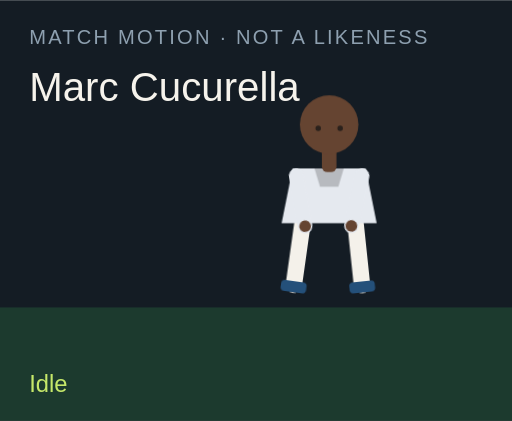
t = 0.00 s
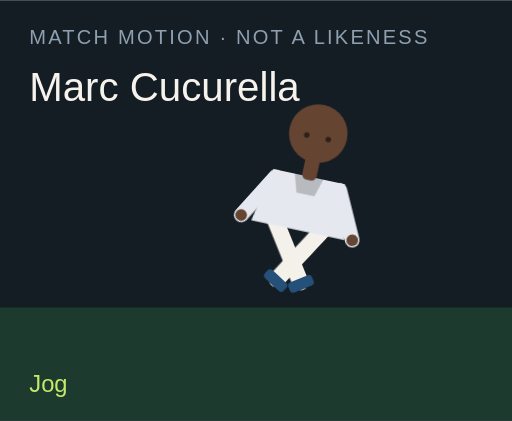
t = 1.50 s
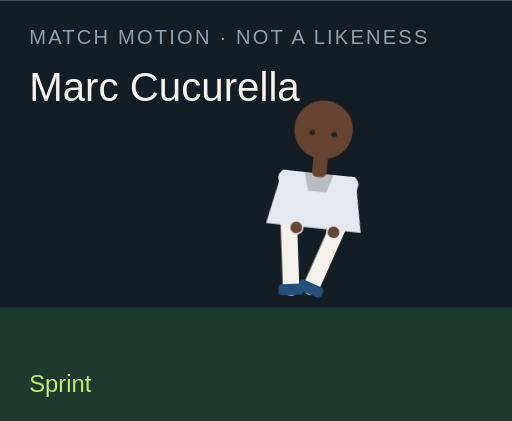
t = 3.00 s
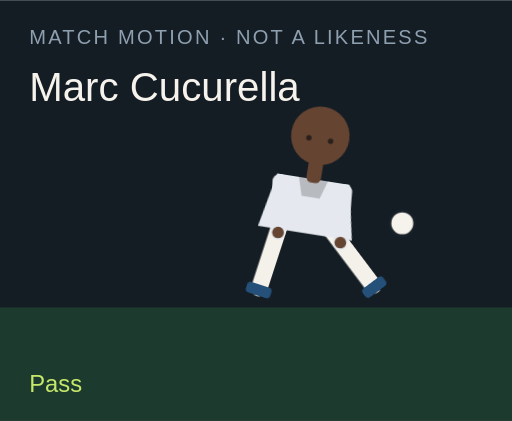
t = 4.50 s
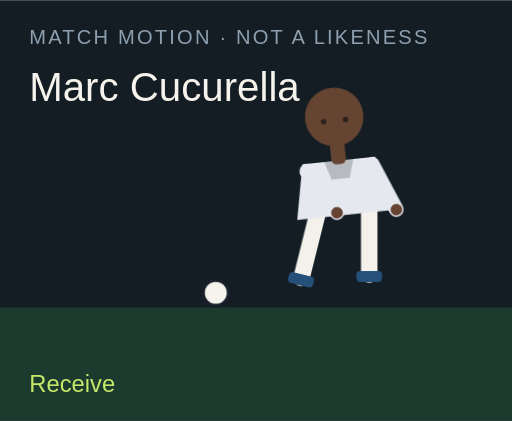
t = 6.00 s
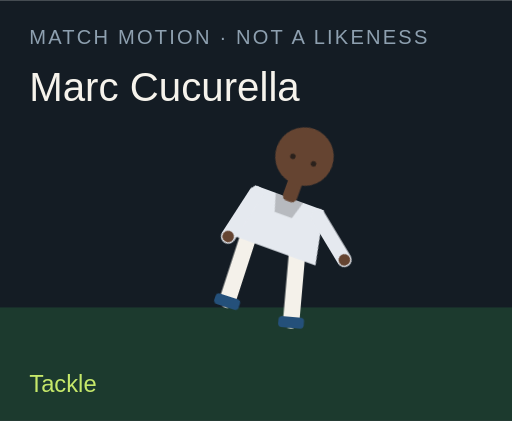
t = 7.50 s

The animated SVG that drew these frames (rendered in a browser with its animation timeline set to each time). Animation: 18 CSS @keyframes rules; one cycle of 9.00 s, repeats indefinitely.

<?xml version="1.0" encoding="UTF-8"?>
<svg xmlns="http://www.w3.org/2000/svg" viewBox="0 0 280 230" role="img">
  <style>@media (prefers-reduced-motion: reduce){animate,animateTransform{display:none}}</style>
  <rect width="280" height="230" fill="#141c24"/>
  <rect y="168" width="280" height="62" fill="#1c3a2e"/>
  <text x="16" y="24" fill="#8ea0b0" font-family="Arial,sans-serif" font-size="11" letter-spacing="1.2">MATCH MOTION · NOT A LIKENESS</text>
  <text x="16" y="55" fill="#f6f3ec" font-family="Impact,sans-serif" font-size="22">Marc Cucurella</text>
  <circle r="7" fill="#f6f3ec" stroke="#172028" stroke-width="2" id="motion-46206" cx="150" cy="160" opacity="0">
    
    
    
  </circle>
  <g transform="translate(132 40)">
    <g id="motion-46228" transform="rotate(0 48 90)">
      
      <g id="motion-46230" transform="translate(0 0)">
        
        <g transform="translate(34 78)"><g id="motion-46232" transform="rotate(8)"><path d="M0 0 V38" stroke="#f4f1ea" stroke-width="9" stroke-linecap="round"/><rect x="-7" y="36" width="14" height="6" rx="2" fill="#24507a"/></g></g>
        <g transform="translate(62 78)"><g id="motion-46234" transform="rotate(-6)"><path d="M0 0 V38" stroke="#f4f1ea" stroke-width="9" stroke-linecap="round"/><rect x="-7" y="36" width="14" height="6" rx="2" fill="#24507a"/></g></g>
        <path d="M28 52 h40 l6 30 H22 Z" fill="#e5e9ef"/>
        <path d="M40 52 h16 l-3 10 H43 Z" fill="#000" opacity=".2"/>
        <g transform="translate(30 56)"><g id="motion-46236" transform="rotate(-10)"><path d="M0 0 V28" stroke="#e5e9ef" stroke-width="8" stroke-linecap="round"/><circle cx="0" cy="28" r="3.2" fill="#654431"/></g></g>
        <g transform="translate(66 56)"><g id="motion-46238" transform="rotate(12)"><path d="M0 0 V28" stroke="#e5e9ef" stroke-width="8" stroke-linecap="round"/><circle cx="0" cy="28" r="3.2" fill="#654431"/></g></g>
        <rect x="44" y="40" width="8" height="14" rx="3" fill="#654431"/>
        <circle cx="48" cy="28" r="16" fill="#654431"/>
        
        <circle cx="42" cy="30" r="1.5" fill="#2a211c"/><circle cx="54" cy="30" r="1.5" fill="#2a211c"/>
      </g>
    </g>
  </g>
  <text x="16" y="214" fill="#c6e86a" font-family="Arial,sans-serif" font-size="13" opacity="1" id="motion-46210">Idle</text><text x="16" y="214" fill="#c6e86a" font-family="Arial,sans-serif" font-size="13" opacity="0" id="motion-46212">Jog</text><text x="16" y="214" fill="#c6e86a" font-family="Arial,sans-serif" font-size="13" opacity="0" id="motion-46214">Sprint</text><text x="16" y="214" fill="#c6e86a" font-family="Arial,sans-serif" font-size="13" opacity="0" id="motion-46216">Dribble</text><text x="16" y="214" fill="#c6e86a" font-family="Arial,sans-serif" font-size="13" opacity="0" id="motion-46218">Pass</text><text x="16" y="214" fill="#c6e86a" font-family="Arial,sans-serif" font-size="13" opacity="0" id="motion-46220">Shoot</text><text x="16" y="214" fill="#c6e86a" font-family="Arial,sans-serif" font-size="13" opacity="0" id="motion-46222">Receive</text><text x="16" y="214" fill="#c6e86a" font-family="Arial,sans-serif" font-size="13" opacity="0" id="motion-46224">Tackle</text><text x="16" y="214" fill="#c6e86a" font-family="Arial,sans-serif" font-size="13" opacity="0" id="motion-46226">Point</text>
<style>@keyframes track-46207{0%{cx:150px}11.1%{cx:156px}22.2%{cx:164px}33.300000000000004%{cx:142px}44.4%{cx:190px}55.60000000000001%{cx:250px}66.7%{cx:118px}77.8%{cx:150px}88.9%{cx:150px}100%{cx:150px}}@keyframes track-46208{0%{cy:160px}11.1%{cy:158px}22.2%{cy:154px}33.300000000000004%{cy:156px}44.4%{cy:148px}55.60000000000001%{cy:96px}66.7%{cy:160px}77.8%{cy:160px}88.9%{cy:160px}100%{cy:160px}}@keyframes track-46209{0%{opacity:0}11.1%{opacity:0}22.2%{opacity:0}33.300000000000004%{opacity:1}44.4%{opacity:1}55.60000000000001%{opacity:1}66.7%{opacity:1}77.8%{opacity:0}88.9%{opacity:0}100%{opacity:0}}@keyframes track-46211{0%{opacity:1}11.1%{opacity:0}22.2%{opacity:0}33.300000000000004%{opacity:0}44.4%{opacity:0}55.60000000000001%{opacity:0}66.7%{opacity:0}77.8%{opacity:0}88.9%{opacity:0}100%{opacity:1}}@keyframes track-46213{0%{opacity:0}11.1%{opacity:1}22.2%{opacity:0}33.300000000000004%{opacity:0}44.4%{opacity:0}55.60000000000001%{opacity:0}66.7%{opacity:0}77.8%{opacity:0}88.9%{opacity:0}100%{opacity:0}}@keyframes track-46215{0%{opacity:0}11.1%{opacity:0}22.2%{opacity:1}33.300000000000004%{opacity:0}44.4%{opacity:0}55.60000000000001%{opacity:0}66.7%{opacity:0}77.8%{opacity:0}88.9%{opacity:0}100%{opacity:0}}@keyframes track-46217{0%{opacity:0}11.1%{opacity:0}22.2%{opacity:0}33.300000000000004%{opacity:1}44.4%{opacity:0}55.60000000000001%{opacity:0}66.7%{opacity:0}77.8%{opacity:0}88.9%{opacity:0}100%{opacity:0}}@keyframes track-46219{0%{opacity:0}11.1%{opacity:0}22.2%{opacity:0}33.300000000000004%{opacity:0}44.4%{opacity:1}55.60000000000001%{opacity:0}66.7%{opacity:0}77.8%{opacity:0}88.9%{opacity:0}100%{opacity:0}}@keyframes track-46221{0%{opacity:0}11.1%{opacity:0}22.2%{opacity:0}33.300000000000004%{opacity:0}44.4%{opacity:0}55.60000000000001%{opacity:1}66.7%{opacity:0}77.8%{opacity:0}88.9%{opacity:0}100%{opacity:0}}@keyframes track-46223{0%{opacity:0}11.1%{opacity:0}22.2%{opacity:0}33.300000000000004%{opacity:0}44.4%{opacity:0}55.60000000000001%{opacity:0}66.7%{opacity:1}77.8%{opacity:0}88.9%{opacity:0}100%{opacity:0}}@keyframes track-46225{0%{opacity:0}11.1%{opacity:0}22.2%{opacity:0}33.300000000000004%{opacity:0}44.4%{opacity:0}55.60000000000001%{opacity:0}66.7%{opacity:0}77.8%{opacity:1}88.9%{opacity:0}100%{opacity:0}}@keyframes track-46227{0%{opacity:0}11.1%{opacity:0}22.2%{opacity:0}33.300000000000004%{opacity:0}44.4%{opacity:0}55.60000000000001%{opacity:0}66.7%{opacity:0}77.8%{opacity:0}88.9%{opacity:1}100%{opacity:0}}@keyframes track-46229{0%{transform:rotate(0deg)}11.1%{transform:rotate(8deg)}22.2%{transform:rotate(16deg)}33.300000000000004%{transform:rotate(6deg)}44.4%{transform:rotate(4deg)}55.60000000000001%{transform:rotate(14deg)}66.7%{transform:rotate(-6deg)}77.8%{transform:rotate(34deg)}88.9%{transform:rotate(6deg)}100%{transform:rotate(0deg)}}@keyframes track-46231{0%{transform:translate(0px,0px)}11.1%{transform:translate(0px,-3px)}22.2%{transform:translate(0px,-6px)}33.300000000000004%{transform:translate(0px,-2px)}44.4%{transform:translate(0px,2px)}55.60000000000001%{transform:translate(0px,-4px)}66.7%{transform:translate(0px,1px)}77.8%{transform:translate(0px,10px)}88.9%{transform:translate(0px,-4px)}100%{transform:translate(0px,0px)}}@keyframes track-46233{0%{transform:rotate(8deg)}11.1%{transform:rotate(-26deg)}22.2%{transform:rotate(-42deg)}33.300000000000004%{transform:rotate(-8deg)}44.4%{transform:rotate(6deg)}55.60000000000001%{transform:rotate(12deg)}66.7%{transform:rotate(20deg)}77.8%{transform:rotate(-8deg)}88.9%{transform:rotate(4deg)}100%{transform:rotate(8deg)}}@keyframes track-46235{0%{transform:rotate(-6deg)}11.1%{transform:rotate(24deg)}22.2%{transform:rotate(38deg)}33.300000000000004%{transform:rotate(18deg)}44.4%{transform:rotate(-38deg)}55.60000000000001%{transform:rotate(-54deg)}66.7%{transform:rotate(6deg)}77.8%{transform:rotate(-22deg)}88.9%{transform:rotate(-8deg)}100%{transform:rotate(-6deg)}}@keyframes track-46237{0%{transform:rotate(-10deg)}11.1%{transform:rotate(24deg)}22.2%{transform:rotate(36deg)}33.300000000000004%{transform:rotate(-18deg)}44.4%{transform:rotate(10deg)}55.60000000000001%{transform:rotate(-24deg)}66.7%{transform:rotate(-30deg)}77.8%{transform:rotate(12deg)}88.9%{transform:rotate(14deg)}100%{transform:rotate(-10deg)}}@keyframes track-46239{0%{transform:rotate(12deg)}11.1%{transform:rotate(-20deg)}22.2%{transform:rotate(-32deg)}33.300000000000004%{transform:rotate(14deg)}44.4%{transform:rotate(-26deg)}55.60000000000001%{transform:rotate(18deg)}66.7%{transform:rotate(-22deg)}77.8%{transform:rotate(-6deg)}88.9%{transform:rotate(-96deg)}100%{transform:rotate(12deg)}}@media(prefers-reduced-motion:no-preference){#motion-46206{animation:track-46207 9s linear infinite both,track-46208 9s linear infinite both,track-46209 9s steps(1,end) infinite both}#motion-46210{animation:track-46211 9s steps(1,end) infinite both}#motion-46212{animation:track-46213 9s steps(1,end) infinite both}#motion-46214{animation:track-46215 9s steps(1,end) infinite both}#motion-46216{animation:track-46217 9s steps(1,end) infinite both}#motion-46218{animation:track-46219 9s steps(1,end) infinite both}#motion-46220{animation:track-46221 9s steps(1,end) infinite both}#motion-46222{animation:track-46223 9s steps(1,end) infinite both}#motion-46224{animation:track-46225 9s steps(1,end) infinite both}#motion-46226{animation:track-46227 9s steps(1,end) infinite both}#motion-46228{animation:track-46229 9s linear infinite both}#motion-46230{animation:track-46231 9s linear infinite both}#motion-46232{animation:track-46233 9s linear infinite both}#motion-46234{animation:track-46235 9s linear infinite both}#motion-46236{animation:track-46237 9s linear infinite both}#motion-46238{animation:track-46239 9s linear infinite both}}</style></svg>
